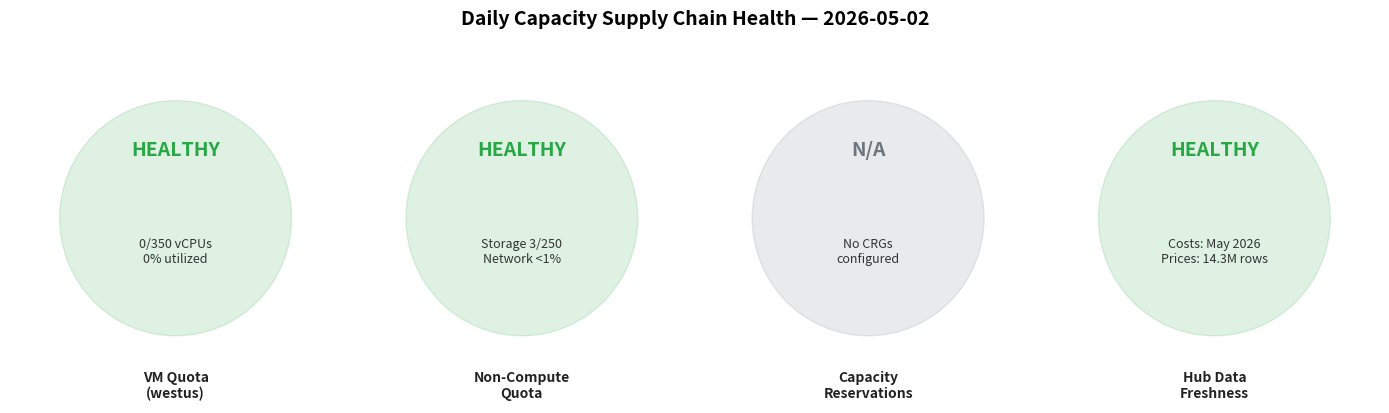

Write the Python code that produced this figure.
# chart-name: capacity-health-overview
import matplotlib.pyplot as plt

fig, axes = plt.subplots(1, 4, figsize=(14, 4))

check_areas = [
    {'name': 'VM Quota\n(westus)', 'status': 'HEALTHY', 'detail': '0/350 vCPUs\n0% utilized', 'color': '#28a745'},
    {'name': 'Non-Compute\nQuota', 'status': 'HEALTHY', 'detail': 'Storage 3/250\nNetwork <1%', 'color':
'#28a745'},
    {'name': 'Capacity\nReservations', 'status': 'N/A', 'detail': 'No CRGs\nconfigured', 'color': '#6c757d'},
    {'name': 'Hub Data\nFreshness', 'status': 'HEALTHY', 'detail': 'Costs: May 2026\nPrices: 14.3M rows', 'color':
'#28a745'},
]

for ax, area in zip(axes, check_areas):
    circle = plt.Circle((0.5, 0.55), 0.35, color=area['color'], alpha=0.15)
    ax.add_patch(circle)
    ax.text(0.5, 0.75, area['status'], ha='center', va='center', fontsize=14, fontweight='bold',
color=area['color'])
    ax.text(0.5, 0.45, area['detail'], ha='center', va='center', fontsize=9, color='#333')
    ax.text(0.5, 0.05, area['name'], ha='center', va='center', fontsize=10, fontweight='bold', color='#222')
    ax.set_xlim(0, 1)
    ax.set_ylim(0, 1)
    ax.axis('off')

fig.suptitle('Daily Capacity Supply Chain Health — 2026-05-02', fontsize=14, fontweight='bold', y=1.02)
plt.tight_layout()
plt.savefig('capacity-health-overview.svg', bbox_inches='tight')
plt.close()
